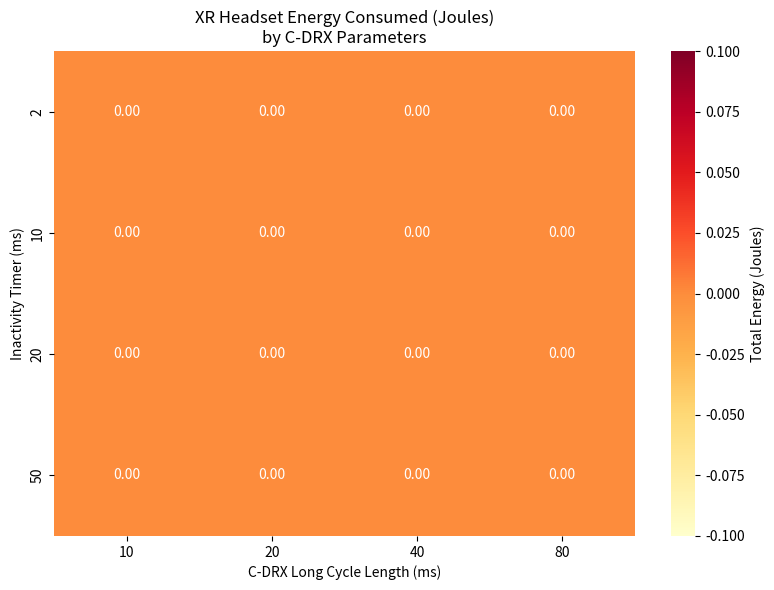

The matplotlib source for this figure:
import os
import re
import matplotlib.pyplot as plt
import numpy as np
import seaborn as sns

# The parameters you swept
timers = [2, 10, 20, 50]
cycles = [10, 20, 40, 80]

# Initialize a matrix to store energy consumed
energy_matrix = np.zeros((len(timers), len(cycles)))

for i, timer in enumerate(timers):
    for j, cycle in enumerate(cycles):
        filepath = f"simulation_results/xr_kpi_timer{timer}_cycle{cycle}.txt"
        remaining_energy = 10000.0 # Starting baseline
        
        try:
            with open(filepath, 'r') as file:
                content = file.read()
                # Parse the standard output for the remaining energy log
                match = re.search(r"Remaining Energy:\s+([\d\.]+)\s+Joules", content)
                if match:
                    remaining_energy = float(match.group(1))
        except FileNotFoundError:
            print(f"File missing: {filepath}")
            
        # Calculate total consumed during the run
        energy_consumed = 10000.0 - remaining_energy
        energy_matrix[i, j] = energy_consumed

# Generate the Heatmap
plt.figure(figsize=(8, 6))
# In plot_heatmap.py
sns.heatmap(energy_matrix, annot=True, fmt=".2f", xticklabels=cycles, yticklabels=timers, cmap="YlOrRd", cbar_kws={'label': 'Total Energy (Joules)'})
plt.title("XR Headset Energy Consumed (Joules)\nby C-DRX Parameters")
plt.xlabel("C-DRX Long Cycle Length (ms)")
plt.ylabel("Inactivity Timer (ms)")
plt.tight_layout()
plt.savefig("cdrx_energy_heatmap.png", dpi=300)
print("Success! Plot saved as cdrx_energy_heatmap.png")
